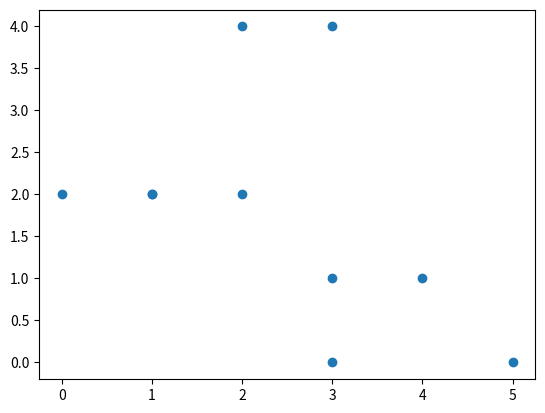

Write the Python code that produced this figure.
from scipy import constants #SciPy Home
import scipy #SciPy Getting Started
from scipy.optimize import minimize
import numpy as np #SciPy Sparse Data
from scipy.sparse import csr_matrix #SciPy Sparse Data
from scipy.sparse.csgraph import connected_components, dijkstra, floyd_warshall, bellman_ford, depth_first_order, breadth_first_order #SciPy Graphs
from scipy.spatial import Delaunay, ConvexHull, KDTree #SciPy Spatial Data
import matplotlib.pyplot as plt #SciPy Spatial Data
from scipy.spatial.distance import euclidean, cityblock, cosine, hamming #SciPy Spatial Data
from scipy import io #SciPy Matlab Arrays
from scipy.interpolate import interp1d, UnivariateSpline, Rbf #SciPy Interpolation
from scipy.stats import ttest_ind, kstest, describe, skew, kurtosis, normaltest #SciPy Significance Tests

#SciPy Home
print(constants.liter)

#SciPy Getting Started
print(constants.liter)

print(scipy.__version__)

#SciPy Constants
print(constants.pi)

print(dir(constants))

print(constants.yotta)
print(constants.zetta)
print(constants.exa)
print(constants.peta)
print(constants.tera)
print(constants.giga)
print(constants.mega)
print(constants.kilo)
print(constants.hecto)
print(constants.deka)
print(constants.deci)
print(constants.centi)
print(constants.milli)
print(constants.micro)
print(constants.nano)
print(constants.pico)
print(constants.femto)
print(constants.atto)
print(constants.zepto)

print(constants.kibi)
print(constants.mebi)
print(constants.gibi)
print(constants.tebi)
print(constants.pebi)
print(constants.exbi)
print(constants.zebi)
print(constants.yobi)

print(constants.gram)
print(constants.metric_ton)
print(constants.grain)
print(constants.lb)
print(constants.pound)
print(constants.oz)
print(constants.ounce)
print(constants.stone)
print(constants.long_ton)
print(constants.short_ton)
print(constants.troy_ounce)
print(constants.troy_pound)
print(constants.carat)
print(constants.atomic_mass)
print(constants.m_u)
print(constants.u)

print(constants.degree)
print(constants.arcmin)
print(constants.arcminute)
print(constants.arcsec)
print(constants.arcsecond)

print(constants.minute)
print(constants.hour)
print(constants.day)
print(constants.week)
print(constants.year)
print(constants.Julian_year)

print(constants.inch)
print(constants.foot)
print(constants.yard)
print(constants.mile)
print(constants.mil)
print(constants.pt)
print(constants.point)
print(constants.survey_foot)
print(constants.survey_mile)
print(constants.nautical_mile)
print(constants.fermi)
print(constants.angstrom)
print(constants.micron)
print(constants.au)
print(constants.astronomical_unit)
print(constants.light_year)
print(constants.parsec)

print(constants.atm)
print(constants.atmosphere)
print(constants.bar)
print(constants.torr)
print(constants.mmHg)
print(constants.psi)

print(constants.hectare)
print(constants.acre)

print(constants.liter)
print(constants.litre)
print(constants.gallon)
print(constants.gallon_US)
print(constants.gallon_imp)
print(constants.fluid_ounce)
print(constants.fluid_ounce_US)
print(constants.fluid_ounce_imp)
print(constants.barrel)
print(constants.bbl)

print(constants.kmh)
print(constants.mph)
print(constants.mach)
print(constants.speed_of_sound)
print(constants.knot)

print(constants.zero_Celsius)
print(constants.degree_Fahrenheit)

print(constants.eV)
print(constants.electron_volt)
print(constants.calorie)
print(constants.calorie_th)
print(constants.calorie_IT)
print(constants.erg)
print(constants.Btu)
print(constants.Btu_IT)
print(constants.Btu_th)
print(constants.ton_TNT)

print(constants.hp)
print(constants.horsepower)

print(constants.dyn)
print(constants.dyne)
print(constants.lbf)
print(constants.pound_force)
print(constants.kgf)
print(constants.kilogram_force)

#SciPy Optimizers
def eqn(x):
  return x**2 + x + 2
mymin = minimize(eqn, 0, method='BFGS')
print(mymin)

#SciPy Sparse Data
arr = np.array([0, 0, 0, 0, 0, 1, 1, 0, 2])
print(csr_matrix(arr))

arr = np.array([[0, 0, 0], [0, 0, 1], [1, 0, 2]])
print(csr_matrix(arr).data)

arr = np.array([[0, 0, 0], [0, 0, 1], [1, 0, 2]])
print(csr_matrix(arr).count_nonzero())

arr = np.array([[0, 0, 0], [0, 0, 1], [1, 0, 2]])
mat = csr_matrix(arr)
mat.eliminate_zeros()
print(mat)

arr = np.array([[0, 0, 0], [0, 0, 1], [1, 0, 2]])
mat = csr_matrix(arr)
mat.sum_duplicates()
print(mat)

arr = np.array([[0, 0, 0], [0, 0, 1], [1, 0, 2]])
newarr = csr_matrix(arr).tocsc()
print(newarr)

#SciPy Graphs
arr = np.array([
  [0, 1, 2],
  [1, 0, 0],
  [2, 0, 0]
])
newarr = csr_matrix(arr)
print(connected_components(arr))

arr = np.array([
  [0, 1, 2],
  [1, 0, 0],
  [2, 0, 0]
])
newarr = csr_matrix(arr)
print(dijkstra(newarr, return_predecessors=True, indices=0))

arr = np.array([
  [0, 1, 2],
  [1, 0, 0],
  [2, 0, 0]
])
newarr = csr_matrix(arr)
print(floyd_warshall(newarr, return_predecessors=True))

arr = np.array([
  [0, -1, 2],
  [1, 0, 0],
  [2, 0, 0]
])
newarr = csr_matrix(arr)
print(bellman_ford(newarr, return_predecessors=True, indices=0))

arr = np.array([
  [0, 1, 0, 1],
  [1, 1, 1, 1],
  [2, 1, 1, 0],
  [0, 1, 0, 1]
])
newarr = csr_matrix(arr)
print(depth_first_order(newarr, 1))

arr = np.array([
  [0, 1, 0, 1],
  [1, 1, 1, 1],
  [2, 1, 1, 0],
  [0, 1, 0, 1]
])
newarr = csr_matrix(arr)
print(breadth_first_order(newarr, 1))

#SciPy Spatial Data
points = np.array([
  [2, 4],
  [3, 4],
  [3, 0],
  [2, 2],
  [4, 1]
])
simplices = Delaunay(points).simplices
# plt.triplot(points[:, 0], points[:, 1], simplices)
# plt.scatter(points[:, 0], points[:, 1], color='r')
# plt.show()

points = np.array([
  [2, 4],
  [3, 4],
  [3, 0],
  [2, 2],
  [4, 1],
  [1, 2],
  [5, 0],
  [3, 1],
  [1, 2],
  [0, 2]
])
hull = ConvexHull(points)
hull_points = hull.simplices
plt.scatter(points[:, 0], points[:, 1])
# for simplex in hull_points:
#   plt.plot(points[simplex,0], points[simplex,1], 'k-')
# plt.show()

points = [(1, -1), (2, 3), (-2, 3), (2, -3)]
kdtree = KDTree(points)
res = kdtree.query((1, 1))
print(res)

p1 = (1, 0)
p2 = (10, 2)
res = euclidean(p1, p2)
print(res)

p1 = (1, 0)
p2 = (10, 2)
res = cityblock(p1, p2)
print(res)

p1 = (1, 0)
p2 = (10, 2)
res = cosine(p1, p2)
print(res)

p1 = (True, False, True)
p2 = (False, True, True)
res = hamming(p1, p2)
print(res)

#SciPy Matlab Arrays
arr = np.arange(10)
io.savemat('arr.mat', {"vec":arr})

arr = np.array([0, 1, 2, 3, 4, 5, 6, 7, 8, 9])
io.savemat('arr.mat', {"vec": arr})
mydata = io.loadmat('arr.mat')
print(mydata)
print(mydata['vec'])
mydata = io.loadmat('arr.mat', squeeze_me=True)
print(mydata['vec'])

#SciPy Interpolation
xs = np.arange(10)
ys = 2*xs + 1
interp_func = interp1d(xs, ys)
newarr = interp_func(np.arange(2.1, 3, 0.1))
print(newarr)

xs = np.arange(10)
ys = xs**2 + np.sin(xs) + 1
interp_func = UnivariateSpline(xs, ys)
newarr = interp_func(np.arange(2.1, 3, 0.1))
print(newarr)

xs = np.arange(10)
ys = xs**2 + np.sin(xs) + 1
interp_func = Rbf(xs, ys)
newarr = interp_func(np.arange(2.1, 3, 0.1))
print(newarr)

#SciPy Significance Tests
v1 = np.random.normal(size=100)
v2 = np.random.normal(size=100)
res = ttest_ind(v1, v2)
print(res)
res = ttest_ind(v1, v2).pvalue
print(res)

v = np.random.normal(size=100)
res = kstest(v, 'norm')
print(res)

v = np.random.normal(size=100)
res = describe(v)
print(res)

v = np.random.normal(size=100)
print(skew(v))
print(kurtosis(v))

v = np.random.normal(size=100)
print(normaltest(v))
